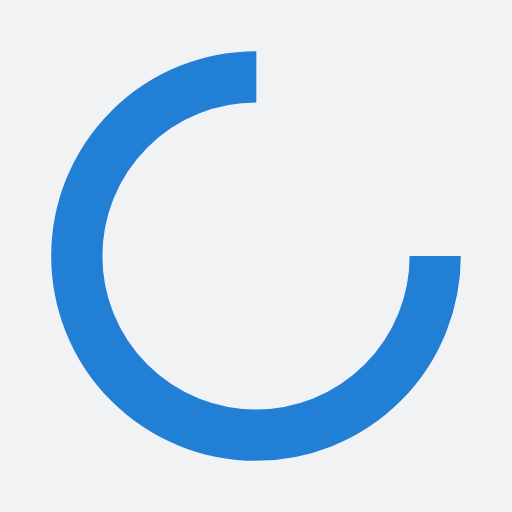
t = 0.00 s
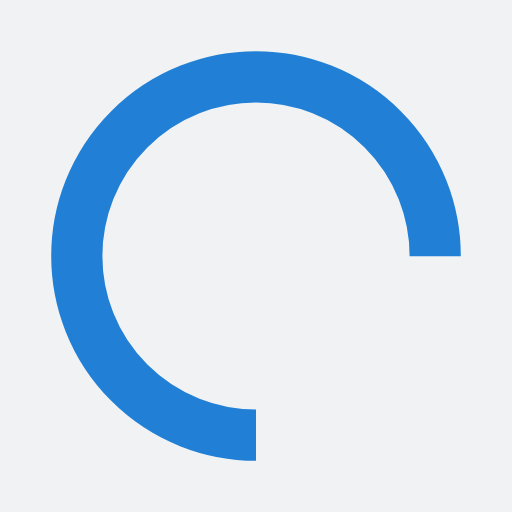
t = 0.25 s
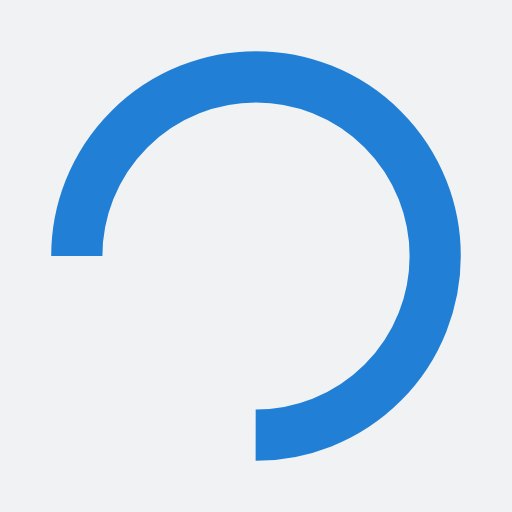
t = 0.50 s
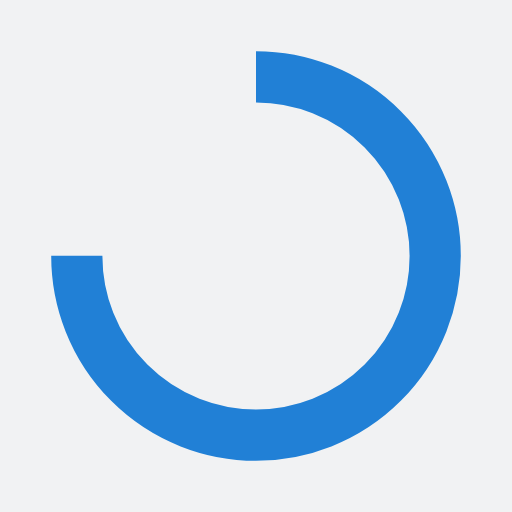
t = 0.75 s

The animated SVG that drew these frames (rendered in a browser with its animation timeline set to each time). Animation: 1 SMIL element (animateTransform=1); one cycle of 1.00 s, repeats indefinitely.

<?xml version="1.0" encoding="utf-8"?>
<svg xmlns="http://www.w3.org/2000/svg" xmlns:xlink="http://www.w3.org/1999/xlink" style="margin: auto; background: rgb(241, 242, 243) none repeat scroll 0% 0%; display: block; shape-rendering: auto;" width="200px" height="200px" viewBox="0 0 100 100" preserveAspectRatio="xMidYMid">
<circle cx="50" cy="50" fill="none" stroke="#2180d6" stroke-width="10" r="35" stroke-dasharray="164.93361431346415 56.97787143782138">
  <animateTransform attributeName="transform" type="rotate" repeatCount="indefinite" dur="1s" values="0 50 50;360 50 50" keyTimes="0;1"></animateTransform>
</circle>
<!-- [ldio] generated by https://loading.io/ --></svg>